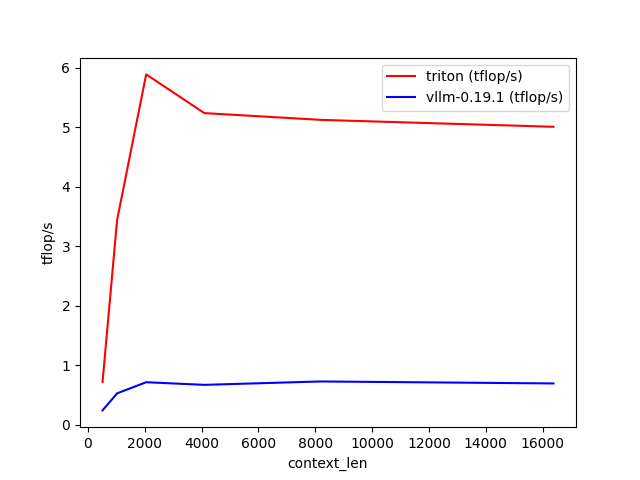

The table this chart was drawn from, first rows:
context_len, triton (tflop/s), vllm-0.19.1 (tflop/s)
512, 0.7155, 0.2389
1024, 3.436, 0.5254
2048, 5.884, 0.7123
4096, 5.234, 0.6682
8192, 5.121, 0.7252
16384, 5.004, 0.6919
